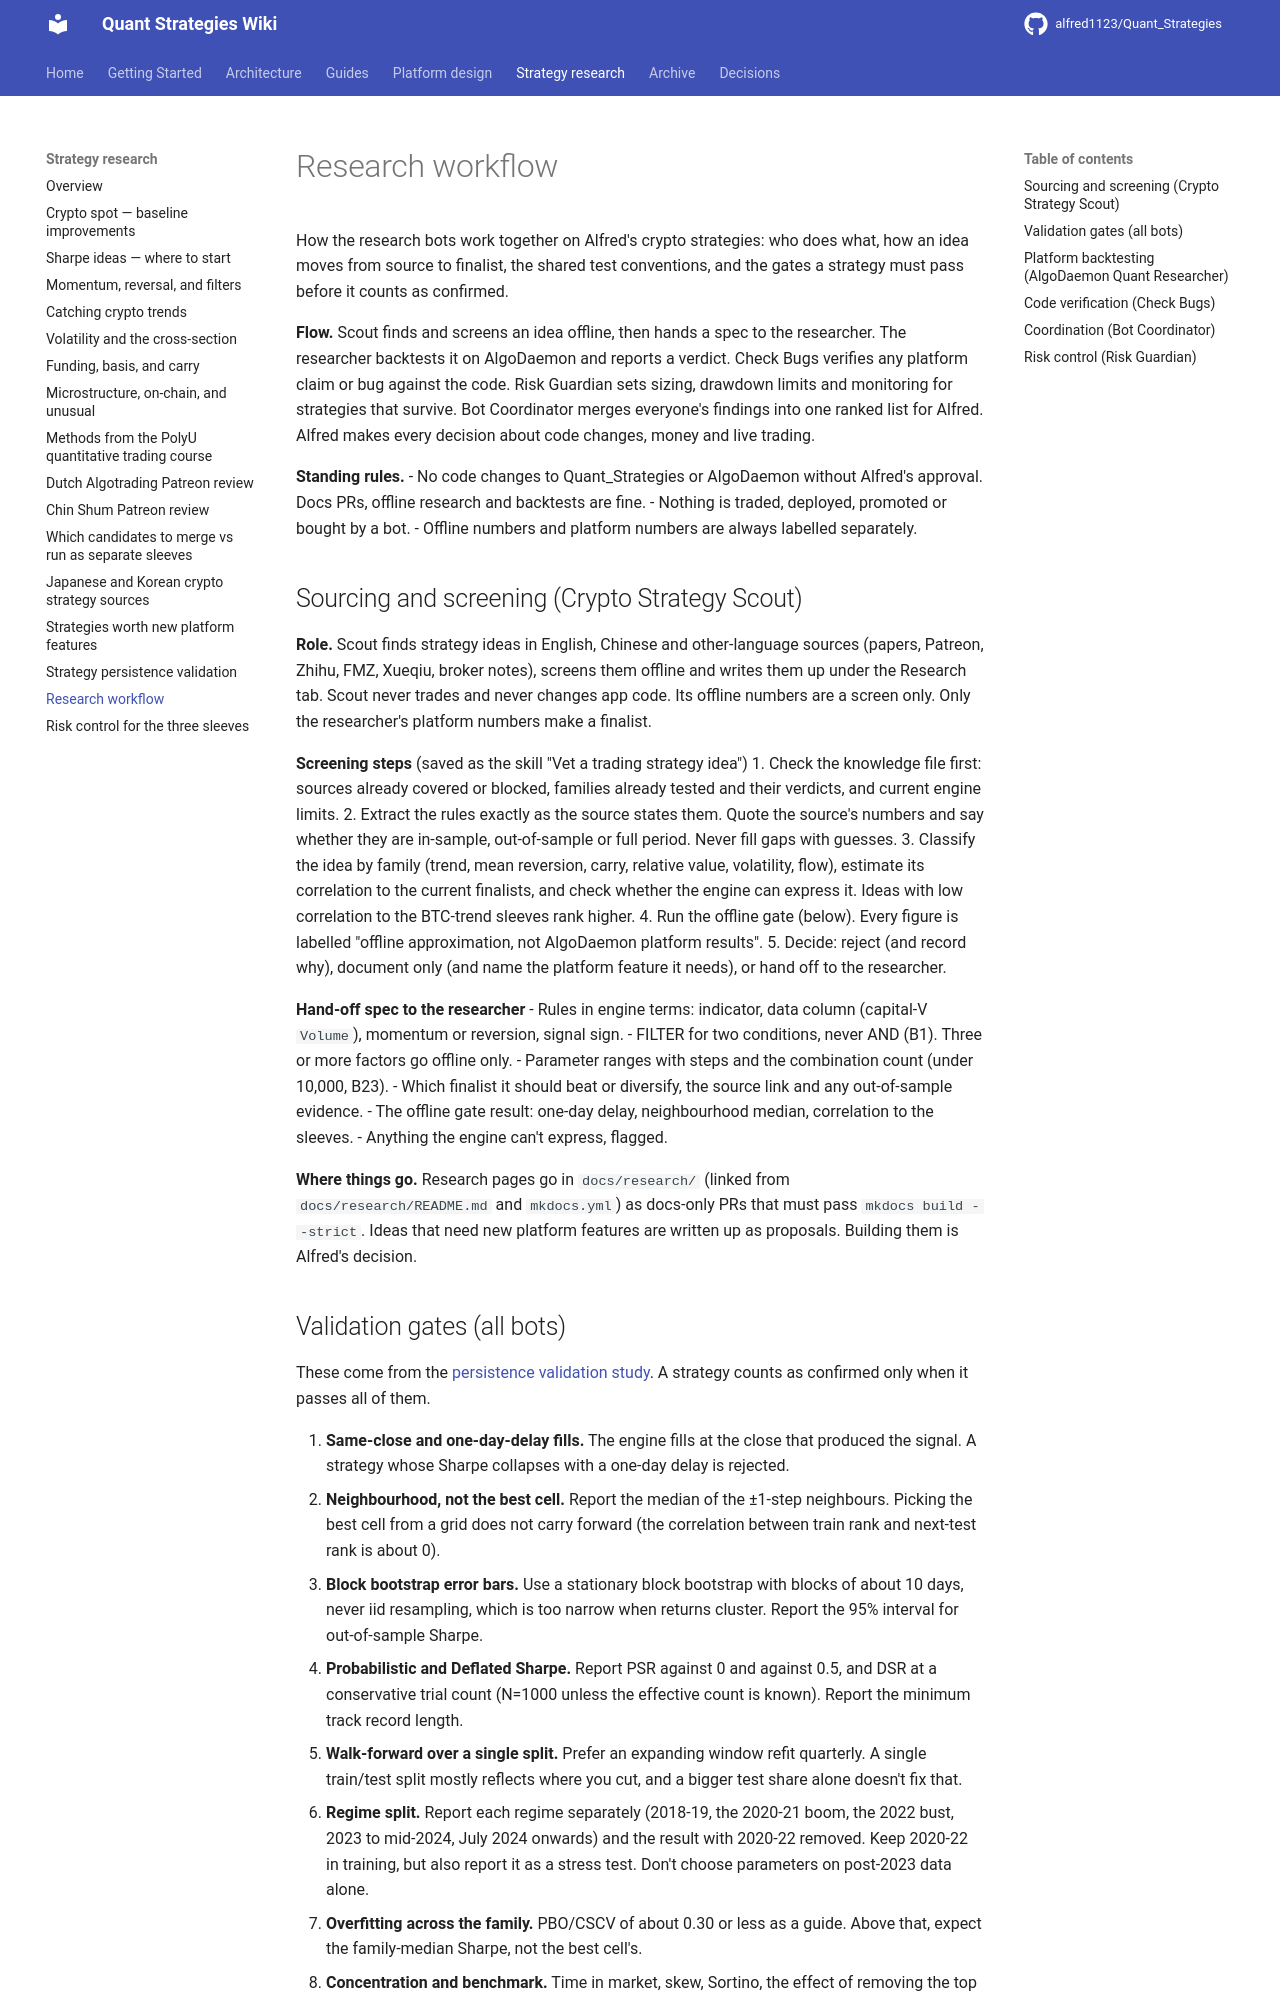

repository: alfred1123/Quant_Strategies · page: research/workflow/index.html · generator: mkdocs

# Research workflow

How the research bots work together on Alfred's crypto strategies: who does what, how an idea moves from source to finalist, the shared test conventions, and the gates a strategy must pass before it counts as confirmed.

**Flow.** Scout finds and screens an idea offline, then hands a spec to the researcher. The researcher backtests it on AlgoDaemon and reports a verdict. Check Bugs verifies any platform claim or bug against the code. Risk Guardian sets sizing, drawdown limits and monitoring for strategies that survive. Bot Coordinator merges everyone's findings into one ranked list for Alfred. Alfred makes every decision about code changes, money and live trading.

**Standing rules.**
- No code changes to Quant_Strategies or AlgoDaemon without Alfred's approval. Docs PRs, offline research and backtests are fine.
- Nothing is traded, deployed, promoted or bought by a bot.
- Offline numbers and platform numbers are always labelled separately.

## Sourcing and screening (Crypto Strategy Scout)

**Role.** Scout finds strategy ideas in English, Chinese and other-language sources (papers, Patreon, Zhihu, FMZ, Xueqiu, broker notes), screens them offline and writes them up under the Research tab. Scout never trades and never changes app code. Its offline numbers are a screen only. Only the researcher's platform numbers make a finalist.

**Screening steps** (saved as the skill "Vet a trading strategy idea")
1. Check the knowledge file first: sources already covered or blocked, families already tested and their verdicts, and current engine limits.
2. Extract the rules exactly as the source states them. Quote the source's numbers and say whether they are in-sample, out-of-sample or full period. Never fill gaps with guesses.
3. Classify the idea by family (trend, mean reversion, carry, relative value, volatility, flow), estimate its correlation to the current finalists, and check whether the engine can express it. Ideas with low correlation to the BTC-trend sleeves rank higher.
4. Run the offline gate (below). Every figure is labelled "offline approximation, not AlgoDaemon platform results".
5. Decide: reject (and record why), document only (and name the platform feature it needs), or hand off to the researcher.

**Hand-off spec to the researcher**
- Rules in engine terms: indicator, data column (capital-V `Volume`), momentum or reversion, signal sign.
- FILTER for two conditions, never AND (B1). Three or more factors go offline only.
- Parameter ranges with steps and the combination count (under 10,000, B23).
- Which finalist it should beat or diversify, the source link and any out-of-sample evidence.
- The offline gate result: one-day delay, neighbourhood median, correlation to the sleeves.
- Anything the engine can't express, flagged.

**Where things go.** Research pages go in `docs/research/` (linked from `docs/research/README.md` and `mkdocs.yml`) as docs-only PRs that must pass `mkdocs build --strict`. Ideas that need new platform features are written up as proposals. Building them is Alfred's decision.

## Validation gates (all bots)

These come from the [persistence validation study](strategy-persistence-validation.md). A strategy counts as confirmed only when it passes all of them.

1. **Same-close and one-day-delay fills.** The engine fills at the close that produced the signal. A strategy whose Sharpe collapses with a one-day delay is rejected.
2. **Neighbourhood, not the best cell.** Report the median of the ±1-step neighbours. Picking the best cell from a grid does not carry forward (the correlation between train rank and next-test rank is about 0).
3. **Block bootstrap error bars.** Use a stationary block bootstrap with blocks of about 10 days, never iid resampling, which is too narrow when returns cluster. Report the 95% interval for out-of-sample Sharpe.
4. **Probabilistic and Deflated Sharpe.** Report PSR against 0 and against 0.5, and DSR at a conservative trial count (N=1000 unless the effective count is known). Report the minimum track record length.
5. **Walk-forward over a single split.** Prefer an expanding window refit quarterly. A single train/test split mostly reflects where you cut, and a bigger test share alone doesn't fix that.
6. **Regime split.** Report each regime separately (2018-19, the 2020-21 boom, the 2022 bust, 2023 to mid-2024, July 2024 onwards) and the result with 2020-22 removed. Keep 2020-22 in training, but also report it as a stress test. Don't choose parameters on post-2023 data alone.
7. **Overfitting across the family.** PBO/CSCV of about 0.30 or less as a guide. Above that, expect the family-median Sharpe, not the best cell's.
8. **Concentration and benchmark.** Time in market, skew, Sortino, the effect of removing the top 1-3 days, and buy-and-hold over the same windows.

**Live monitoring.** A rolling Sharpe is a dashboard, not a test (a 1-year window has a standard error of about ±0.8-1.0). A sleeve weight, a drawdown cut, and an alarm level are a rule the application reads, and a run records which rule it applied. This workflow does not set them.
